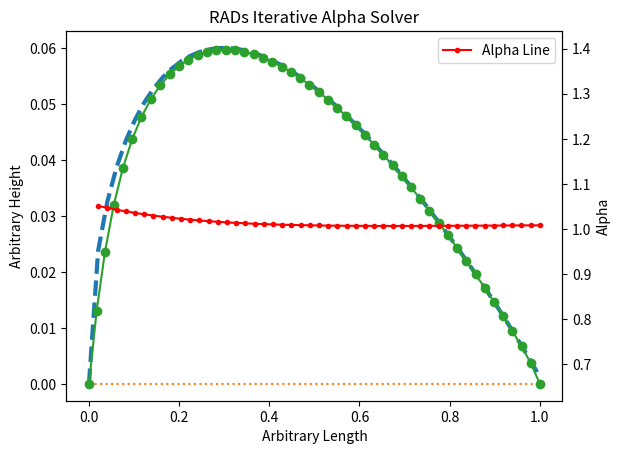

Generate this figure with matplotlib:
import numpy as np

def relax_to_curve(target_curve, flat_line, max_iters=1000, step_size=0.01, tol=1e-6, use_smoothing = False, smooth_factor = 0.1, smooth_tol= 0.001):
    """
    Iteratively adjust internal points of a flat line to approximate a target curve.

    Parameters:
        target_curve (list of (x, y)): Target curve as linked (x, y) tuples.
        flat_line (list of (x, y)): Initial flat line as linked (x, y) tuples.
        max_iters (int): Maximum number of iterations.
        step_size (float): Gradient descent step size.
        tol (float): Convergence tolerance (average movement).

    Returns:
        list of (x, y): Deformed line approximating the target curve.
    """
    target = np.array(target_curve)
    current = np.array(flat_line)

    # assert len(target) == len(current), "Target and flat line must have the same number of points."
    assert np.allclose(current[0], [0, 0]) and np.allclose(current[-1], [1, 0]), "First and last points must be fixed."

    n = len(current)
    L0 = 1.0 / (n - 1)  # rest length of each identical link


    for _ in range(max_iters):
        prev = current.copy()

        for i in range(1, n - 1):  # Skip endpoints
            # Move towards the target curve point
            direction = target[i] - current[i]
            current[i] += step_size * direction

        # Optional: enforce constant segment lengths
        # This can be used to mimic physical link lengths more realistically
        for _ in range(1):  # One pass per iteration to preserve link lengths
            for i in range(1, n - 1):
                left = current[i] - current[i - 1]
                right = current[i + 1] - current[i]
                left_len = np.linalg.norm(left)
                right_len = np.linalg.norm(right)


                # desired_left_len = np.linalg.norm(target[i] - target[i - 1])
                # desired_right_len = np.linalg.norm(target[i + 1] - target[i])

                if left_len > 1e-6:
                    current[i] -= 0.5 * (left_len - L0) * (left / left_len)
                if right_len > 1e-6:
                    current[i] += 0.5 * (right_len - L0) * (right / right_len)
                

                # Smoothing correction (OPTIONAL)
                if use_smoothing:
                    # Check left neighbor
                    if i > 1:
                        "Lengths of neighboring line segments"
                        two_left = current[i - 1] - current[i - 2]
                        two_left_len = np.linalg.norm(two_left)
                        avg = (left_len + right_len) / 2
                        if two_left_len > avg + smooth_tol:
                            current[i] -= smooth_factor * (two_left / two_left_len)
                        elif two_left_len < avg - smooth_tol:
                            current[i] += smooth_factor * (two_left / two_left_len)

                    # Check right neighbor
                    if i < n - 3:
                        two_right = current[i + 2] - current[i + 1]
                        two_right_len = np.linalg.norm(two_right)
                        avg = (left_len + right_len) / 2
                        if two_right_len > avg + smooth_tol:
                            current[i] -= smooth_factor * (two_right / two_right_len)
                        elif two_right_len < avg - smooth_tol:
                            current[i] += smooth_factor * (two_right / two_right_len)
                
        # Convergence check
        avg_move = np.mean(np.linalg.norm(current - prev, axis=1))
        if avg_move < tol:
            break

    return [tuple(p) for p in current], L0


def get_alpha_from_deformed(deformed_list, L0):
    """
    Compute the distance between each pair of adjacent points in a list.
    Parameters:
        points (list of (x, y)): A list of 2D points.
    Returns:
        list of float: Distances between each pair of adjacent points and resulting alpha function values
    """
    points = np.array(deformed_list)
    diffs = points[1:] - points[:-1]
    dists = np.linalg.norm(diffs, axis=1)
    # N_cells = len(deformed_list)
    alpha_list = dists/ L0
    return alpha_list

    # highlights relative differences instead of fixed scale
    # alpha = dists / np.mean(dists)
    # return alpha

# Use a semicircle as target curve
import matplotlib.pyplot as plt

num_points = 50
num_points_target =50
x_vals = np.linspace(0, 1, num_points)
x_vals_target = np.linspace(0, 1, num_points_target)
# y_vals = np.sqrt(0.25 - (x_vals - 0.5)**2)  # Semicircle radius 0.5
y_vals_target = 0.12/0.2 * (0.2969*np.sqrt(x_vals_target) - 0.1260*x_vals_target - 0.3516*x_vals_target**2 + 0.2843*x_vals_target**3 - 0.1015*x_vals_target**4) 
# y_vals_target = np.sqrt(0.25 - (x_vals_target - 0.5)**2 ) /10  # Semicircle radius 0.5
target_curve = list(zip(x_vals_target, y_vals_target)) # removed the 0.1 scaling
print(target_curve)

# Flat line from (0,0) to (1,0)
flat_line = list(zip(x_vals, np.zeros_like(x_vals)))

# Run the relaxation
deformed, L0 = relax_to_curve(target_curve, flat_line)
alpha = get_alpha_from_deformed(deformed, L0)
print(alpha)

# Plot
fig, ax1 = plt.subplots()
ax2 = ax1.twinx()  # Create a second y-axis that shares the same x-axis
ax1.plot(*zip(*target_curve), label='NACA 2412 Target Curve', linestyle='--', linewidth=3)
ax1.plot(*zip(*flat_line), label='Flat Line', linestyle=':')
ax1.plot(*zip(*deformed), label='Deformed Line', marker='o')
ax2.plot(x_vals[1:], alpha, label='Alpha Line', marker='.', c='red')
plt.plot()
plt.legend()
ax1.set_xlabel("Arbitrary Length")
ax1.set_ylabel("Arbitrary Height")
ax2.set_ylabel("Alpha")
plt.title("RADs Iterative Alpha Solver")
plt.axis('equal')
plt.show()
